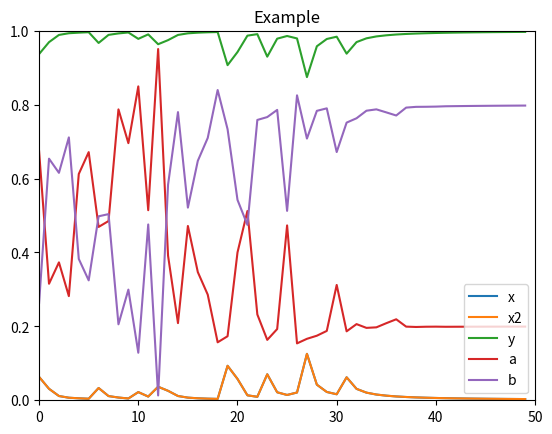

Source code (Python):
import random
import numpy as np
import matplotlib.pyplot as plt

print("Hi")


class Node:

    kinds = ["choiceOutcome", "choicePoint", "outcome", "decorative"]

    def __init__(self, name, parent, kind, credence, utility, probability):
        self.name = name
        self.parent = parent
        self.kind = kind
        self.children = []
        self.probability = probability
        self.credence = credence
        self.utility = utility

    def addChild(self, nodearg):
        self.children.append(nodearg)

    def checkChildren(self):
        if len(self.children) > 0:
            credSum = 0
            for child in self.children:
                credSum += child.credence

    def normaliseChildren(self):
        credSum = 0
        for child in self.children:
            credSum += child.credence
        for child in self.children:
            child.credence = child.credence/credSum


class Instance:

    def __init__(self):
        self.initialNode = Node("start", "", "decorative", 1, 0, 1)
        self.iteration = 1
        self.history = []

    def findNode(self, name):
        result = self.findNodeHelper(self.initialNode, name)
        # if result:
        #     print("found")
        return result

    def findNodeHelper(self, node, argname):
        if node.name == argname:
            return node
        elif len(node.children) > 0:
            for child in node.children:
                result = self.findNodeHelper(child, argname)
                if result:
                    return result
        else:
            return None

    def addNode(self, node):
        parent = self.findNode(node.parent)
        if parent is not None:
            parent.addChild(node)
            print("added " + node.name + " to " + parent.name)
        else:
            print("parent not found")

    def print(self):
        self.printHelper(self.initialNode, 0)

    def printHelper(self, node, indent):
        print(" " * indent + "|" + node.name + " => (u: " + str(node.utility) + ", c: " + str(node.credence) + ", p: " + str(node.probability) + ")" )
        if len(node.children) > 0:
            for child in node.children:
                self.printHelper(child, indent + 1)

    def calcEUName(self, nodeName):

        startNode = self.findNode(nodeName)
        table = []
        self.calcEUHelper(startNode, 1, table)
        EU = 0
        for item in table:
            EU += item[1][0] * item[1][1]
        print(EU)
        return table

    def calcEUNode(self, node):
        table = []
        self.calcEUHelper(node, 1, table)
        EU = 0
        for item in table:
            EU += item[1][0] * item[1][1]
        return EU
        # return table

    def calcEUHelper(self, startNode, currentCredence, table):
        if len(startNode.children) == 0:
            table.append([startNode.name, [currentCredence, startNode.utility]])
        else:
            for child in startNode.children:
                self.calcEUHelper(child, currentCredence * child.credence, table)

    def updateStatesOfNatureFromNode(self, startNode, iteration):
        self.updateStatesOfNatureFromNodeHelper(startNode, startNode.credence, iteration)
        self.normaliseAllNodes()

    def updateStatesOfNatureFromNodeHelper(self, startNode, totalCredence, iteration):
        if startNode.kind == "outcome":
            # Increasing iteration should reduce variance
            variance = abs(startNode.probability - startNode.credence) / (.001 * iteration)
            # Currently this enforces that probability and credences are always fairly well aligned
            startNode.credence = random.uniform(max(0, startNode.probability - variance), min(1, startNode.probability + variance))
        else:
            for child in startNode.children:
                # Only change credence with choice, not outcome
                newCredence = startNode.credence
                if startNode.kind == "choiceOutcome":
                    newCredence = newCredence * startNode.credence
                self.updateStatesOfNatureFromNodeHelper(child, newCredence, iteration)

    def normaliseAllNodes(self):
        self.normaliseNodesHelper(self.initialNode)

    def normaliseNodesHelper(self, node):
        node.normaliseChildren()
        for child in node.children:
            self.normaliseNodesHelper(child)

    def simpleUpdateNode(self, node):

        if len(node.children) > 0:

            update = False
            childEU = []

            for child in node.children:
                childEU.append(self.simpleUpdateNode(child))
                if child.kind == "choiceOutcome":
                    update = True
            statusQuo = sum(childEU)
            # for index in range(len(childEU)):
            #     print("cr: ", node.children[index].credence)
            #     statusQuo += node.children[index].credence * childEU[index]

            if update:
                # print("Updating", node.name)
                # print("SQ", statusQuo)
                # If updating, then adjust credence in choices
                childCov = []
                for index in range(len(childEU)):
                    childCov.append(max(0, (childEU[index]/node.children[index].credence) - statusQuo))   #self.cov(childEU[index], statusQuo))
                    # print("childEU", childEU[index])
                    # print("childCov", max(0, (childEU[index]/node.children[index].credence) - statusQuo))
                covSum = sum(childCov)
                # print("childEU", childEU)
                # print("childCov", childCov)
                # print("CS", covSum)

                for childIndex in range(len(childEU)):
                    # print("changing: ", node.children[childIndex].name)
                    # print("from: ", node.children[childIndex].credence)
                    childCredence = node.children[childIndex].credence
                    node.children[childIndex].credence = (childCredence + childCov[childIndex])/(1 + covSum)
                    # print((childCredence + childCov[childIndex])/(1 + covSum))
                    # print("to: ", node.children[childIndex].credence)
                # Now credences are updated, recalculate EU of current node
                # print(node.children)
                # print(childIndex)
                # print(node.children[childIndex])
                return node.credence * self.calcEUNode(node.children[childIndex])

            else:
                # Else, the statusQuo is the same as the EU
                return node.credence * statusQuo

        else:
            # If no children, then calculate the EU of the terminal point
            return node.credence * node.utility

    def simpleUpdate(self, iterations):
        for i in range(0, iterations):
            self.updateStatesOfNatureFromNode(test.findNode("start"), self.iteration)
            self.simpleUpdateNode(self.initialNode)
            self.iteration += 1
            self.print()
            self.history.append(self.calculateTotalCredences())

    def getNodes(self):
        list = []
        self.addSubNodeNamesToList(self.initialNode, list)
        return list

    def addSubNodeNamesToList(self, node, list):
        list.append(node.name)
        for child in node.children:
            self.addSubNodeNamesToList(child, list)

    def calculateTotalCredences(self):
        list = []
        self.calculateTotalCredencesHelper(self.initialNode, 1, list)
        return list

    def calculateTotalCredencesHelper(self, node, credence, list):
        list.append(node.credence * credence)
        for child in node.children:
            self.calculateTotalCredencesHelper(child, credence * node.credence, list)

    def getHistory(self):
        histList = []
        for name in self.getNodes():
            histList.append([name])
        for line in self.history:
            for index in range(len(histList)):
                histList[index].append(line[index])
        return histList

    def sampleFromHistory(self, step):
        histList = []
        for name in self.getNodes()[1:]:
            histList.append([name])
        for lineIndex in range(1, len(self.history), step):
            for index in range(len(histList)):
                histList[index].append(self.history[lineIndex][index + 1])
        print(histList)
        return histList

    def plotHistory(self, step):

        fig = plt.figure()
        ax = fig.add_subplot(1, 1, 1)

        testHistory = self.sampleFromHistory(step)

        legend = []
        for index in range(len(testHistory)):
            legend.append(testHistory[index][0])
            # ydata = testHistory[index][1:]
            ax.plot([i for i in range(len(testHistory[index][1:]))], testHistory[index][1:],
                    label=testHistory[index][0])

        plt.legend(legend, loc=4)
        ax.set_xlim([0, len(testHistory[index][1:])])
        ax.set_ylim([0, 1])
        ax.set_title('Example')
        plt.show()



test = Instance()
test.findNode("start")
test.addNode(Node("x", "start", "choiceOutcome", .7, 0, .7))
test.addNode(Node("x2", "x", "outcome", 1, 3, 1))
test.addNode(Node("y", "start", "choiceOutcome", .3, 0, .3))
test.addNode(Node("a", "y", "outcome", 0.5, 15, 0.2))
test.addNode(Node("b", "y", "outcome", 0.5, 2, 0.8))
test.findNode("start").normaliseChildren()
# test.addNode(Node("z", "x", "decorative"))
# test.addNode(Node("t", "x", "decorative"))
test.print()
# print(test.calcEUName("start"))
# print(test.calcEUName("x"))
# print(test.calcEUName("y"))
# test.updateStatesOfNatureFromNode(test.findNode("start"))
print("Before")
test.print()
test.simpleUpdate(500)
print("After")
test.print()
print(test.getNodes())
print(test.calculateTotalCredences())
print(test.getHistory())
test.plotHistory(10)

# xdata = np.random.random([2, 10])
# print(xdata)




